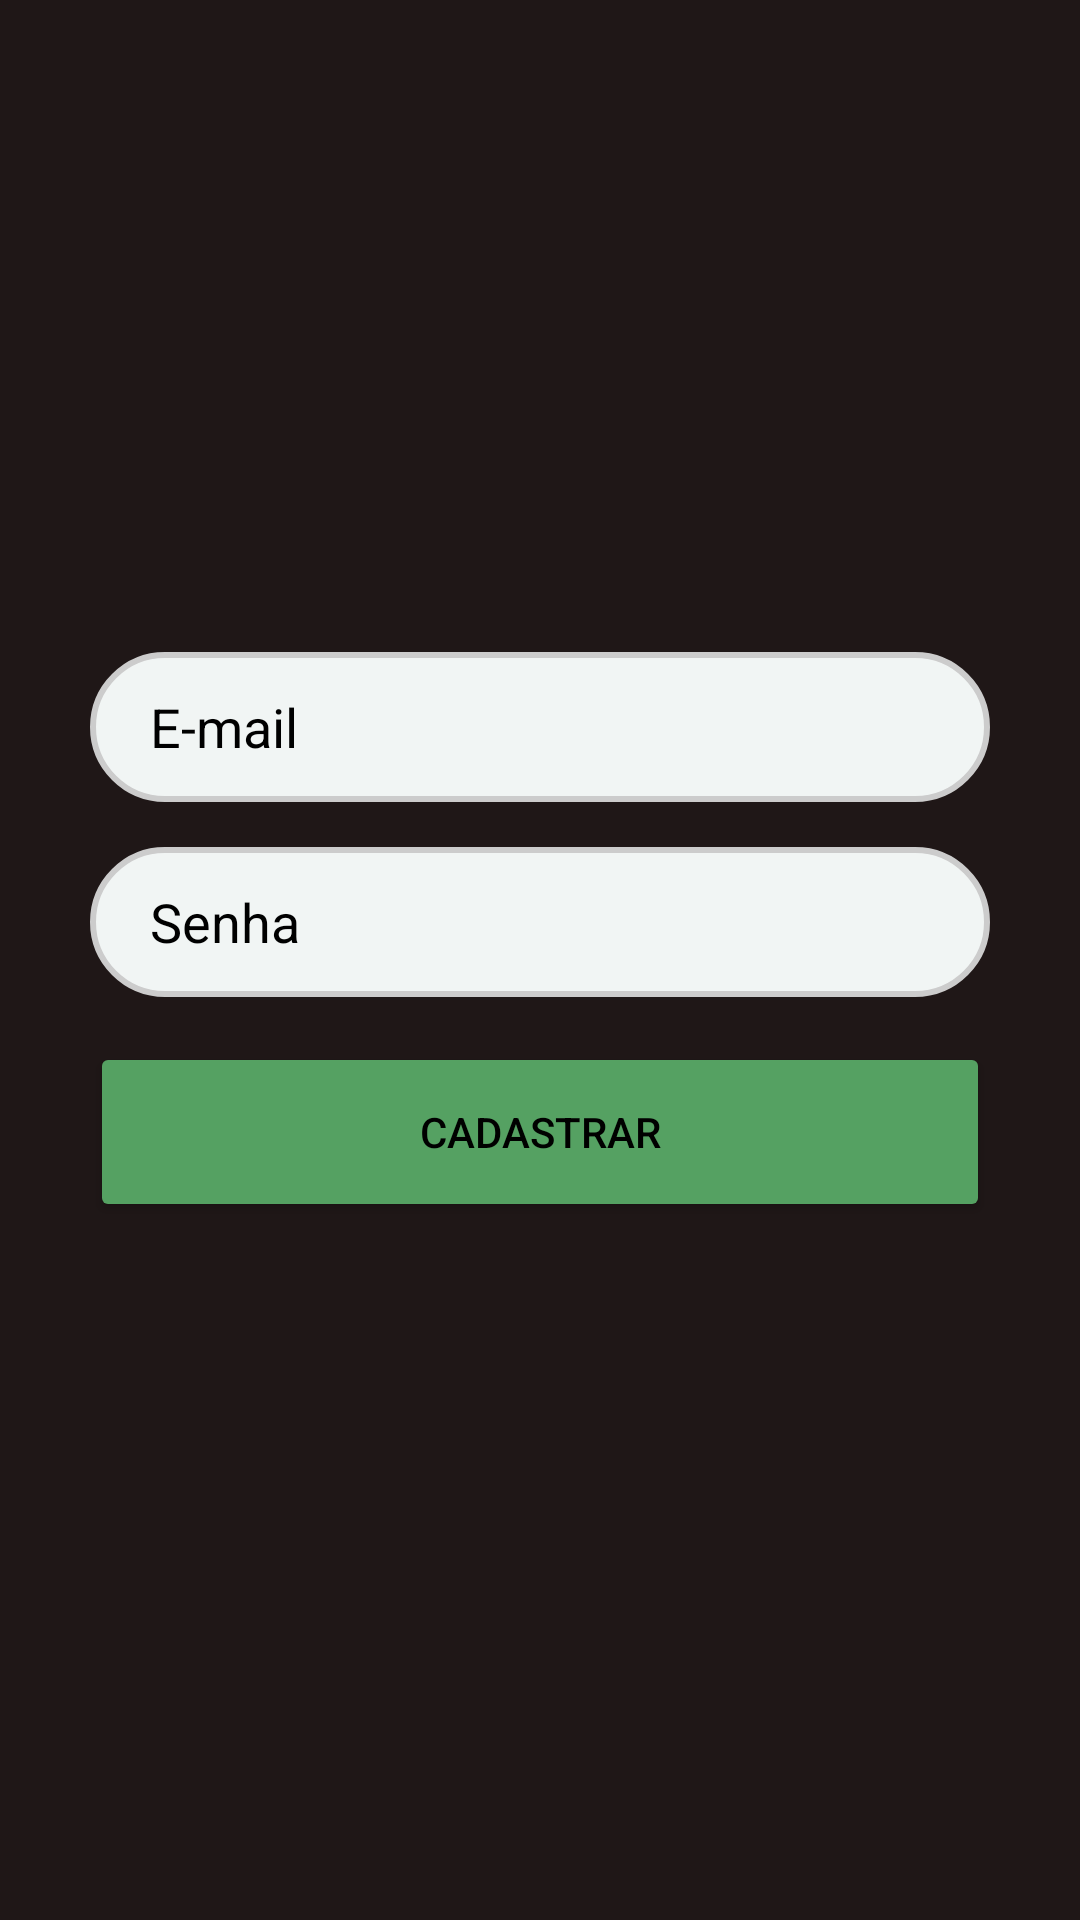

Here is an Android app screen rendered from its layout file. Give the layout XML and the strings, colors and styles it references.
<!-- AndroidManifest.xml: application theme Theme.AppFinance -->
<!-- res/layout/activity_cadastrar.xml -->
<?xml version="1.0" encoding="utf-8"?>
<androidx.constraintlayout.widget.ConstraintLayout xmlns:android="http://schemas.android.com/apk/res/android"
    xmlns:app="http://schemas.android.com/apk/res-auto"
    xmlns:tools="http://schemas.android.com/tools"
    android:layout_width="match_parent"
    android:layout_height="match_parent"
    android:background="#1F1717"
    tools:context=".Cadastrar">

    <LinearLayout
        android:layout_width="match_parent"
        android:layout_height="match_parent"
        android:gravity="center"
        android:orientation="vertical"
        tools:layout_editor_absoluteX="1dp"
        tools:layout_editor_absoluteY="1dp">

        <EditText
            android:id="@+id/editTextTextEmailCad"
            android:layout_width="300dp"
            android:layout_height="50dp"
            android:layout_marginBottom="15dp"
            android:background="@drawable/border_radius"
            android:ems="10"
            android:hint="E-mail"
            android:inputType="textEmailAddress"
            android:paddingLeft="20dp"
            android:textAlignment="viewStart"
            android:textColor="#000000"
            android:textColorHint="#000000" />

        <EditText
            android:id="@+id/editTextSenhaCad"
            android:layout_width="300dp"
            android:layout_height="50dp"
            android:layout_marginBottom="15dp"
            android:background="@drawable/border_radius"
            android:ems="10"
            android:hint="Senha"
            android:inputType="textEmailAddress"
            android:paddingLeft="20dp"
            android:password="true"
            android:textAlignment="viewStart"
            android:textColor="#000000"
            android:textColorHint="#000000" />

        <Button
            android:id="@+id/btnCadastro"
            android:layout_width="300dp"
            android:layout_height="60dp"
            android:layout_marginBottom="15dp"
            android:backgroundTint="#55A162"
            android:onClick="Cadastro"
            android:text="Cadastrar"
            android:textColor="#000000"
            app:cornerRadius="30dp" />

    </LinearLayout>
</androidx.constraintlayout.widget.ConstraintLayout>
<!-- resources referenced by this layout -->
<resources>
  <!-- drawable border_radius (drawable) -->
  <?xml version="1.0" encoding="utf-8"?>
  <shape
      xmlns:android="http://schemas.android.com/apk/res/android"
      android:shape="rectangle">
  
      <corners android:radius="30dp" />
  
      
      <stroke android:width="2dp" android:color="#ccc" />
  
      
      <solid android:color="#F1F5F4" />
  
  </shape>
  <style name="Theme.AppFinance" parent="Theme.MaterialComponents.DayNight.DarkActionBar">
          
          <item name="colorPrimary">@color/purple_500</item>
          <item name="colorPrimaryVariant">@color/purple_700</item>
          <item name="colorOnPrimary">@color/white</item>
          
          <item name="colorSecondary">@color/teal_200</item>
          <item name="colorSecondaryVariant">@color/teal_700</item>
          <item name="colorOnSecondary">@color/black</item>
          
          <item name="android:statusBarColor">?attr/colorPrimaryVariant</item>
          
      </style>
  <color name="purple_500">#FF6200EE</color>
  <color name="purple_700">#FF3700B3</color>
  <color name="white">#FFFFFFFF</color>
  <color name="teal_200">#FF03DAC5</color>
  <color name="teal_700">#FF018786</color>
  <color name="black">#FF000000</color>
</resources>
